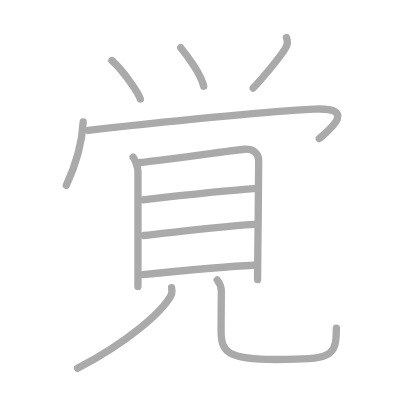
t = 0.00 s
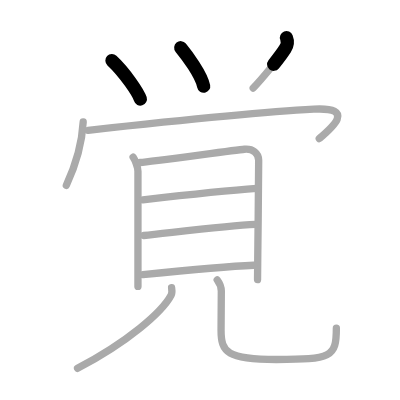
t = 2.50 s
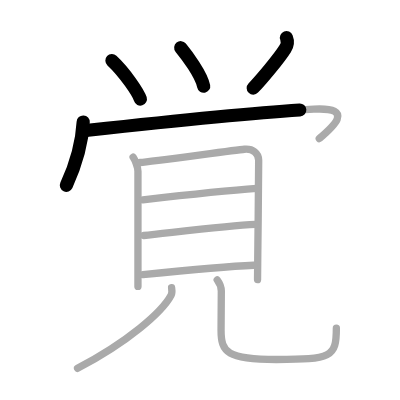
t = 4.75 s
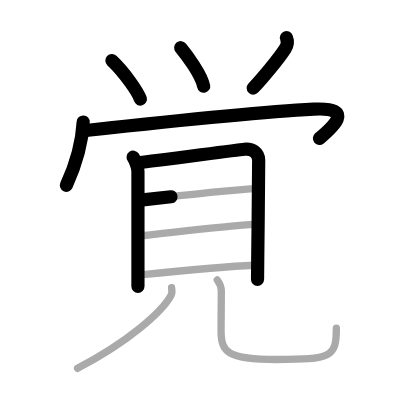
t = 7.25 s
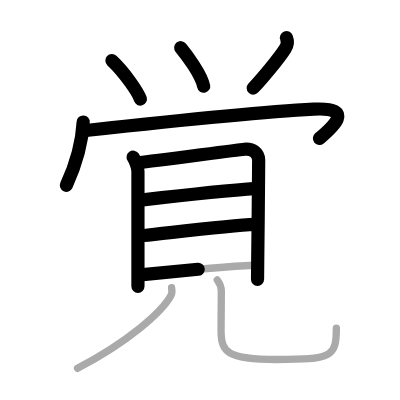
t = 9.50 s
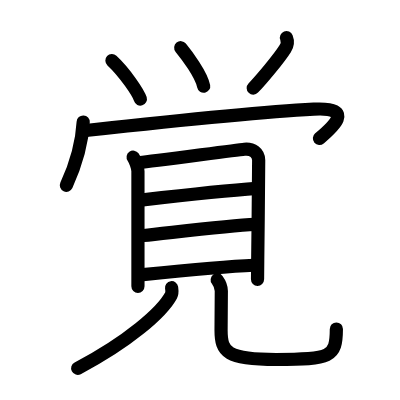
t = 12.00 s

The animated SVG that drew these frames (rendered in a browser with its animation timeline set to each time). Animation: 12 SMIL elements (animate=12); one cycle of 12.00 s.

<?xml version="1.0" standalone="no"?>
<!DOCTYPE svg PUBLIC "-//W3C//DTD SVG 1.1//EN"   "http://www.w3.org/Graphics/SVG/1.1/DTD/svg11.dtd">
<svg width="400px" height="400px"  version="1.1" xmlns="http://www.w3.org/2000/svg">
  <defs>
    <marker id="Triangle" viewBox="0 0 10 10" refX="0" refY="5" markerUnits="strokeWidth" markerWidth="3" style="stroke-opacity:0%;fill:#aaaaaa;" markerHeight="2" orient="auto">
      <path d="M 0 0 L 10 5 L 0 10 z" />
    </marker>
    
    <marker id="Arrow" viewBox="0 0 10 10" refX="5" refY="5" markerUnits="strokeWidth" markerWidth="1.8" style="stroke-opacity:0%;fill:#770000;" markerHeight="2" orient="auto">
      <path d="M 0 4 L 6 4 L 4 1 L 10 5 L 4 9 L 6 6 L 0 6 z" />
        <circle cx="5" cy="5" r="5" />
      </marker>
    
    <marker id="TriangleRed" viewBox="0 0 10 10" refX="0" refY="5" markerUnits="strokeWidth" markerWidth="3" style="stroke-opacity:0%;fill:#CC0000;" markerHeight="2" orient="auto">
      <path d="M 0 0 L 10 5 L 0 10 z" />
    </marker>
    
    <marker id="ArrowRed" viewBox="0 0 10 10" refX="5" refY="5" markerUnits="strokeWidth" markerWidth="1.8" style="stroke-opacity:0%;fill:#CC0000;" markerHeight="2" orient="auto">
      <path d="M 0 4 L 6 4 L 4 1 L 10 5 L 4 9 L 6 6 L 0 6 z" />
        <circle cx="5" cy="5" r="5" />
      </marker>
    
  </defs>
  
  <path style="fill:#ffffff; fill-opacity:100%; fill-rule:evenodd; stroke-width:0;" d="M 0 0 L 400px 0 L 400px 400px L 0 400px L 0 0" />

  <g transform="scale(3.6697247706422 3.6697247706422)">
<path style="fill:none; fill-opacity:0%; fill-rule:evenodd; stroke:#aaaaaa; stroke-opacity:100%; stroke-width: 1.5pt; stroke-linejoin:round; stroke-linecap:round;" d="M30.5 16.5c3.5 3.23 7.25 8.88 7.75 10.5"></path>
<path style="fill:none; fill-opacity:0%; fill-rule:evenodd; stroke:#aaaaaa; stroke-opacity:100%; stroke-width: 1.5pt; stroke-linejoin:round; stroke-linecap:round;" d="M49.25 13c1.64 2 5.59 7.25 6.25 10.5"></path>
<path style="fill:none; fill-opacity:0%; fill-rule:evenodd; stroke:#aaaaaa; stroke-opacity:100%; stroke-width: 1.5pt; stroke-linejoin:round; stroke-linecap:round;" d="M78.06 10.25c0.44 1.12 0.29 2.02-0.33 3C76 16 71.16 21.75 69 24"></path>
<path style="fill:none; fill-opacity:0%; fill-rule:evenodd; stroke:#aaaaaa; stroke-opacity:100%; stroke-width: 1.5pt; stroke-linejoin:round; stroke-linecap:round;" d="M22.67 33.25c-0.3 5.62-2.05 11.75-4.59 17.25"></path>
<path style="fill:none; fill-opacity:0%; fill-rule:evenodd; stroke:#aaaaaa; stroke-opacity:100%; stroke-width: 1.5pt; stroke-linejoin:round; stroke-linecap:round;" d="M24 35.5c21.75-2.38 44.88-4.88 61.5-5.75c11.76-0.62 4.75 5.25 1.5 8"></path>
<path style="fill:none; fill-opacity:0%; fill-rule:evenodd; stroke:#aaaaaa; stroke-opacity:100%; stroke-width: 1.5pt; stroke-linejoin:round; stroke-linecap:round;" d="M36.28 42.83c0.53 0.75 1.31 2.79 1.31 3.83c0 0.81 0 18.28 0 26.84c0 2.4 0 4.09 0 4.54"></path>
<path style="fill:none; fill-opacity:0%; fill-rule:evenodd; stroke:#aaaaaa; stroke-opacity:100%; stroke-width: 1.5pt; stroke-linejoin:round; stroke-linecap:round;" d="M38.22 44.28c3-0.25 25.64-3.34 28.38-3.61c2.28-0.22 3.89 1.08 3.89 3.01c0 4.02-0.17 18.98-0.26 27.19c-0.03 2.76-0.05 4.75-0.05 5.32"></path>
<path style="fill:none; fill-opacity:0%; fill-rule:evenodd; stroke:#aaaaaa; stroke-opacity:100%; stroke-width: 1.5pt; stroke-linejoin:round; stroke-linecap:round;" d="M38.92 54.45c3.8-0.43 23.46-2.57 31.02-3.11"></path>
<path style="fill:none; fill-opacity:0%; fill-rule:evenodd; stroke:#aaaaaa; stroke-opacity:100%; stroke-width: 1.5pt; stroke-linejoin:round; stroke-linecap:round;" d="M39.16 64.17c6.71-0.67 22.7-2.71 30.42-3.04"></path>
<path style="fill:none; fill-opacity:0%; fill-rule:evenodd; stroke:#aaaaaa; stroke-opacity:100%; stroke-width: 1.5pt; stroke-linejoin:round; stroke-linecap:round;" d="M38.94 74.82c6.94-0.7 22.45-2.22 30.17-2.54"></path>
<path style="fill:none; fill-opacity:0%; fill-rule:evenodd; stroke:#aaaaaa; stroke-opacity:100%; stroke-width: 1.5pt; stroke-linejoin:round; stroke-linecap:round;" d="M46.76 78.4c0.07 0.52 0.23 1.38-0.14 2.08c-2.49 4.65-11.86 12.77-25.49 19.9"></path>
<path style="fill:none; fill-opacity:0%; fill-rule:evenodd; stroke:#aaaaaa; stroke-opacity:100%; stroke-width: 1.5pt; stroke-linejoin:round; stroke-linecap:round;" d="M59.19 76.27c0.61 0.82 1.12 1.79 1.12 3.06c0 4.32-0.07 7.83-0.07 10.67c0 6 1.63 7.96 15.03 7.96c14.97 0 16.39-0.59 16.39-8.54"></path>

<path style="fill:none; fill-opacity:0%; fill-rule:evenodd; stroke:#000000; stroke-opacity:100%; stroke-width: 2.7pt; stroke-linejoin:round; stroke-linecap:round;" d="M30.5 16.5c3.5 3.23 7.25 8.88 7.75 10.5" pathLength="100" stroke-dashoffset="100" stroke-dasharray="100 105"><animate id="dashAnim1" attributeName="stroke-dashoffset" from="100" to="0" dur="1s" calcMode="linear" fill="freeze"/></path>
<path style="fill:none; fill-opacity:0%; fill-rule:evenodd; stroke:#000000; stroke-opacity:100%; stroke-width: 2.7pt; stroke-linejoin:round; stroke-linecap:round;" d="M49.25 13c1.64 2 5.59 7.25 6.25 10.5" pathLength="100" stroke-dashoffset="100" stroke-dasharray="100 105"><animate id="dashAnim2" attributeName="stroke-dashoffset" from="100" to="0" dur="1s" calcMode="linear" begin="dashAnim1.end" fill="freeze"/></path>
<path style="fill:none; fill-opacity:0%; fill-rule:evenodd; stroke:#000000; stroke-opacity:100%; stroke-width: 2.7pt; stroke-linejoin:round; stroke-linecap:round;" d="M78.06 10.25c0.44 1.12 0.29 2.02-0.33 3C76 16 71.16 21.75 69 24" pathLength="100" stroke-dashoffset="100" stroke-dasharray="100 105"><animate id="dashAnim3" attributeName="stroke-dashoffset" from="100" to="0" dur="1s" calcMode="linear" begin="dashAnim2.end" fill="freeze"/></path>
<path style="fill:none; fill-opacity:0%; fill-rule:evenodd; stroke:#000000; stroke-opacity:100%; stroke-width: 2.7pt; stroke-linejoin:round; stroke-linecap:round;" d="M22.67 33.25c-0.3 5.62-2.05 11.75-4.59 17.25" pathLength="100" stroke-dashoffset="100" stroke-dasharray="100 105"><animate id="dashAnim4" attributeName="stroke-dashoffset" from="100" to="0" dur="1s" calcMode="linear" begin="dashAnim3.end" fill="freeze"/></path>
<path style="fill:none; fill-opacity:0%; fill-rule:evenodd; stroke:#000000; stroke-opacity:100%; stroke-width: 2.7pt; stroke-linejoin:round; stroke-linecap:round;" d="M24 35.5c21.75-2.38 44.88-4.88 61.5-5.75c11.76-0.62 4.75 5.25 1.5 8" pathLength="100" stroke-dashoffset="100" stroke-dasharray="100 105"><animate id="dashAnim5" attributeName="stroke-dashoffset" from="100" to="0" dur="1s" calcMode="linear" begin="dashAnim4.end" fill="freeze"/></path>
<path style="fill:none; fill-opacity:0%; fill-rule:evenodd; stroke:#000000; stroke-opacity:100%; stroke-width: 2.7pt; stroke-linejoin:round; stroke-linecap:round;" d="M36.28 42.83c0.53 0.75 1.31 2.79 1.31 3.83c0 0.81 0 18.28 0 26.84c0 2.4 0 4.09 0 4.54" pathLength="100" stroke-dashoffset="100" stroke-dasharray="100 105"><animate id="dashAnim6" attributeName="stroke-dashoffset" from="100" to="0" dur="1s" calcMode="linear" begin="dashAnim5.end" fill="freeze"/></path>
<path style="fill:none; fill-opacity:0%; fill-rule:evenodd; stroke:#000000; stroke-opacity:100%; stroke-width: 2.7pt; stroke-linejoin:round; stroke-linecap:round;" d="M38.22 44.28c3-0.25 25.64-3.34 28.38-3.61c2.28-0.22 3.89 1.08 3.89 3.01c0 4.02-0.17 18.98-0.26 27.19c-0.03 2.76-0.05 4.75-0.05 5.32" pathLength="100" stroke-dashoffset="100" stroke-dasharray="100 105"><animate id="dashAnim7" attributeName="stroke-dashoffset" from="100" to="0" dur="1s" calcMode="linear" begin="dashAnim6.end" fill="freeze"/></path>
<path style="fill:none; fill-opacity:0%; fill-rule:evenodd; stroke:#000000; stroke-opacity:100%; stroke-width: 2.7pt; stroke-linejoin:round; stroke-linecap:round;" d="M38.92 54.45c3.8-0.43 23.46-2.57 31.02-3.11" pathLength="100" stroke-dashoffset="100" stroke-dasharray="100 105"><animate id="dashAnim8" attributeName="stroke-dashoffset" from="100" to="0" dur="1s" calcMode="linear" begin="dashAnim7.end" fill="freeze"/></path>
<path style="fill:none; fill-opacity:0%; fill-rule:evenodd; stroke:#000000; stroke-opacity:100%; stroke-width: 2.7pt; stroke-linejoin:round; stroke-linecap:round;" d="M39.16 64.17c6.71-0.67 22.7-2.71 30.42-3.04" pathLength="100" stroke-dashoffset="100" stroke-dasharray="100 105"><animate id="dashAnim9" attributeName="stroke-dashoffset" from="100" to="0" dur="1s" calcMode="linear" begin="dashAnim8.end" fill="freeze"/></path>
<path style="fill:none; fill-opacity:0%; fill-rule:evenodd; stroke:#000000; stroke-opacity:100%; stroke-width: 2.7pt; stroke-linejoin:round; stroke-linecap:round;" d="M38.94 74.82c6.94-0.7 22.45-2.22 30.17-2.54" pathLength="100" stroke-dashoffset="100" stroke-dasharray="100 105"><animate id="dashAnim10" attributeName="stroke-dashoffset" from="100" to="0" dur="1s" calcMode="linear" begin="dashAnim9.end" fill="freeze"/></path>
<path style="fill:none; fill-opacity:0%; fill-rule:evenodd; stroke:#000000; stroke-opacity:100%; stroke-width: 2.7pt; stroke-linejoin:round; stroke-linecap:round;" d="M46.76 78.4c0.07 0.52 0.23 1.38-0.14 2.08c-2.49 4.65-11.86 12.77-25.49 19.9" pathLength="100" stroke-dashoffset="100" stroke-dasharray="100 105"><animate id="dashAnim11" attributeName="stroke-dashoffset" from="100" to="0" dur="1s" calcMode="linear" begin="dashAnim10.end" fill="freeze"/></path>
<path style="fill:none; fill-opacity:0%; fill-rule:evenodd; stroke:#000000; stroke-opacity:100%; stroke-width: 2.7pt; stroke-linejoin:round; stroke-linecap:round;" d="M59.19 76.27c0.61 0.82 1.12 1.79 1.12 3.06c0 4.32-0.07 7.83-0.07 10.67c0 6 1.63 7.96 15.03 7.96c14.97 0 16.39-0.59 16.39-8.54" pathLength="100" stroke-dashoffset="100" stroke-dasharray="100 105"><animate id="dashAnim12" attributeName="stroke-dashoffset" from="100" to="0" dur="1s" calcMode="linear" begin="dashAnim11.end" fill="freeze"/></path>

</g>

</svg>  
          
